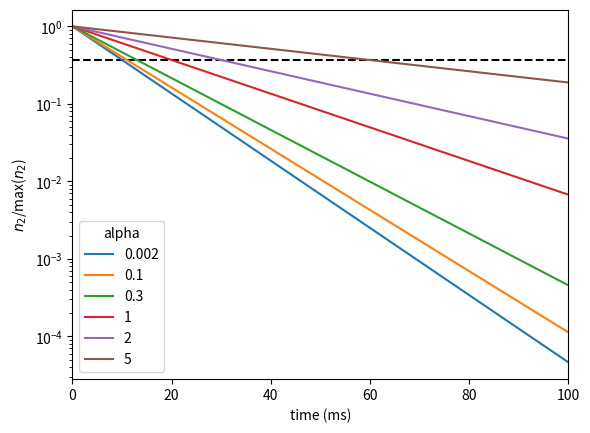

Python code for this plot:
import numpy as np
import matplotlib.pyplot as plt

from scipy.special import lambertw
from numpy import exp, log, e
from tqdm import tqdm


def lambertDecay(t, alpha, tau, sigma_12, sigma_21, n, n20):

    B = 1 + alpha*sigma_12*n
    A = (alpha*(sigma_12+sigma_21)) / B

    arg = -A*n20*exp(-(t/(B*tau))-(A*n20))

    # Check that result is real
    assert min(arg) >= -1/e, \
    'Lambert W Argument will give an imaginary result.'

    return -lambertw(arg).real/A


def decayTime(t, alpha, tau, sigma_12, sigma_21, n, n20):
    data = lambertDecay(t, alpha, tau, sigma_12, sigma_21, n, n20)
    data = data/max(data)
    ind = np.where(data <  1/e)
    ind = ind[0][0]
    decay = t[ind]
    # try:
    #     ind = ind[0][0]
    #     decay = t[ind]
    # except:
    #     decay = 0
    
    return decay


def differentAlphas(t, tau, sigma_12, sigma_21, n, n20):
    """
    Fit the function with different Alpha values
    """

    plt.figure()
    plt.axhline(1/np.e, ls='--', color='k')
    plt.ylabel('$n_2$/max($n_2$)')
    plt.xlabel('time (ms)')

    for alpha in [0.002, 0.1, 0.3, 1, 2, 5]:
        y = lambertDecay(t, alpha, tau, sigma_12, sigma_21, n, n20)

        plt.plot(t,y/max(y), label=alpha)

    plt.xlim(min(t),max(t))
    plt.yscale('log')
    plt.legend(loc='best', title='alpha')
    import os
    fname = os.path.join('Images', 'decaysVsAlphaGeneraln20_0p9.png')
    # plt.savefig(fname, dpi=300)
    plt.show()

def Warg(t, tau, sigma_12, sigma_21, n, n20):
    """ 
    Plot the argument of the lambert W function vs alpha or n20
    """
    
    alpha = 1
    Warg = []
    a = np.linspace(0.1,10, 1000)
    for alpha in a:
        B = 1 + alpha*sigma_12*n
        A = (alpha*(sigma_12+sigma_21)) / B

        arg = -A*n20*exp(-(t/tau)-(A*n20))
        Warg.append(min(arg))
    plt.plot(a,Warg, '-')
    plt.axhline(-1/e, ls='--', color='k')
    plt.xlabel('$\\alpha$ value')
    plt.ylabel('Argument of the Lambert W function')
    import os
    fname = os.path.join('Images', 'WargGeneraln20_0p9.png')
    # plt.savefig(fname, dpi=300)
    plt.show()


def video(t, tau, sigma_12, sigma_21, n, n20):
    """
    Save multiple plots which can then be converted to a video using ffmpeg.

    https://trac.ffmpeg.org/wiki/Create%20a%20video%20slideshow%20from%20images

    in ffmpeg bash type: 

    # On Linux
    ffmpeg -framerate 2 -i file%04d.png -c:v libx264 -r 30 -pix_fmt yuv420p out.mp4

    # On Windows
    set PATH=%PATH%;C:\ffmpeg\bin
    ffmpeg -framerate 10 -i file%04d.png out.wmv

    ## For 400 second film
    ffmpeg -t 400 -loop_input -i input.png output.wmv
    """

    i = 0
    for alpha in tqdm(np.linspace(0.01, 10, 500)):
        i +=1
        y = lambertDecay(t, alpha, tau, sigma_12, sigma_21, n, n20)
        
        plt.figure()
        plt.axhline(1/np.e, ls='--', color='k')
        plt.ylabel('$n_2$/max($n_2$)')
        plt.xlabel('time (ms)')
        plt.xlim(min(t),max(t))
        plt.ylim(1E-3,1)
        plt.yscale('log')
        plt.plot(t,y/max(y), label=alpha)
        plt.title('tau %.1f, sigma_12 %.1f, sigma_21 %.1f, n %.1f, n20 %.1f' \
            % (tau, sigma_12, sigma_21, n, n20))
        plt.legend(loc='lower left', title='alpha')
        plt.savefig('Images/file%04d.png' % i, dpi=300)
        plt.close()


def threedPlot(t, tau, sigma_12, sigma_21, n, n20):
    from mpl_toolkits.mplot3d import axes3d
    from matplotlib import cm

    fig = plt.figure()
    ax = fig.gca(projection='3d')
    x = np.linspace(0.01, 8, 200)
    y = np.linspace(0.1, 1, 200)
    X, Y = np.meshgrid(x, y)

    zs = np.array([decayTime(t, alpha, tau, sigma_12, sigma_21, n, n20) \
        for alpha,n20 in zip(np.ravel(X), np.ravel(Y))])

    Z = zs.reshape(X.shape)

    ax.plot_surface(X, Y, Z)
    cset = ax.contour(X, Y, Z, zdir='z', offset=-0, cmap=cm.coolwarm)
    cset = ax.contour(X, Y, Z, zdir='x', offset=--8, cmap=cm.coolwarm)
    cset = ax.contour(X, Y, Z, zdir='y', offset=1, cmap=cm.coolwarm)

    ax.set_xlabel('Alpha')
    ax.set_ylabel('$n_{2,0}$')
    ax.set_zlabel('Decay Time')

    plt.show()


def contourPlot(t, tau, sigma_12, sigma_21, n):
    plt.figure()
    x = np.linspace(0.001, 2, 200)
    y = np.linspace(0.001, 0.1, 200)
    X, Y = np.meshgrid(x, y)

    zs = np.array([decayTime(t, alpha, tau, sigma_12, sigma_21, n, n20) \
        for alpha,n20 in zip(np.ravel(X), np.ravel(Y))])

    Z = zs.reshape(X.shape)

    origin = 'lower'
    # origin = 'upper'
    lv = 40
    CS = plt.contourf(X, Y, Z, lv,
                # levels=np.arange(0,100,5),
                cmap=plt.cm.inferno,
                origin=origin)

    CS2 = plt.contour(CS, levels=CS.levels[::4],
                  colors='k',
                  origin=origin,
                  hold='on')


    plt.xlabel('Alpha')
    plt.ylabel('$n_{2,0}$')
    # Make a colorbar for the ContourSet returned by the contourf call.
    cbar = plt.colorbar(CS)
    cbar.ax.set_ylabel('Single Exp. lifetime')
    # Add the contour line levels to the colorbar
    cbar.add_lines(CS2)

    plt.title('tau %.1f, sigma_12 %.1f, sigma_21 %.1f, n %.1f' \
            % (tau, sigma_12, sigma_21, n))
    plt.savefig('Images/contourfplot3.png', dpi=300)

    plt.show()


if __name__ == "__main__":

    # Define parameters
    t = np.linspace(0,100,1000)
    tau = 10
    sigma_12 = 1
    sigma_21 = 1
    n = 1
    n20 = 0.001

    differentAlphas(t, tau, sigma_12, sigma_21, n, n20)
    # Warg(t, tau, sigma_12, sigma_21, n, n20)
    # video(t, tau, sigma_12, sigma_21, n, n20)
    # threedPlot(t, tau, sigma_12, sigma_21, n, n20)
    # contourPlot(t, tau, sigma_12, sigma_21, n)
